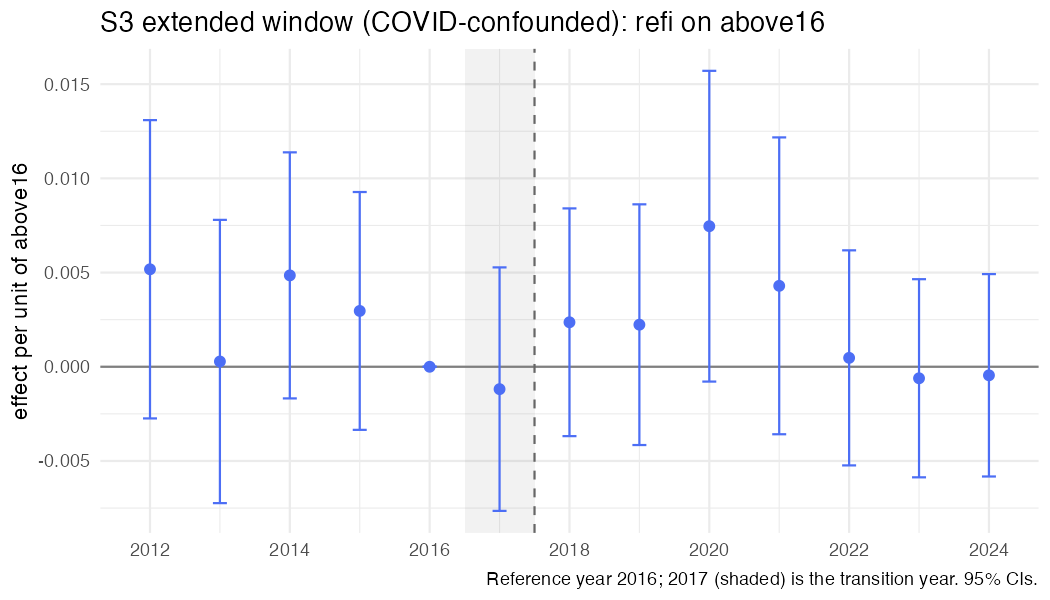

The file beside this chart, header and first rows:
year, coef, se, strategy, outcome, spec_id, treat
2012, 0.005175, 0.004039, S3, refi, S3_above_ext, above16
2013, 0.0002796, 0.003835, S3, refi, S3_above_ext, above16
2014, 0.00485, 0.003332, S3, refi, S3_above_ext, above16
2015, 0.002963, 0.00322, S3, refi, S3_above_ext, above16
2016, 0, 0, S3, refi, S3_above_ext, above16
2017, -0.001187, 0.003297, S3, refi, S3_above_ext, above16
2018, 0.002362, 0.003084, S3, refi, S3_above_ext, above16
2019, 0.002234, 0.003259, S3, refi, S3_above_ext, above16
2020, 0.007461, 0.004208, S3, refi, S3_above_ext, above16
2021, 0.004296, 0.004019, S3, refi, S3_above_ext, above16
2022, 0.0004722, 0.002912, S3, refi, S3_above_ext, above16
2023, -0.0006102, 0.002683, S3, refi, S3_above_ext, above16
2024, -0.0004525, 0.002741, S3, refi, S3_above_ext, above16
